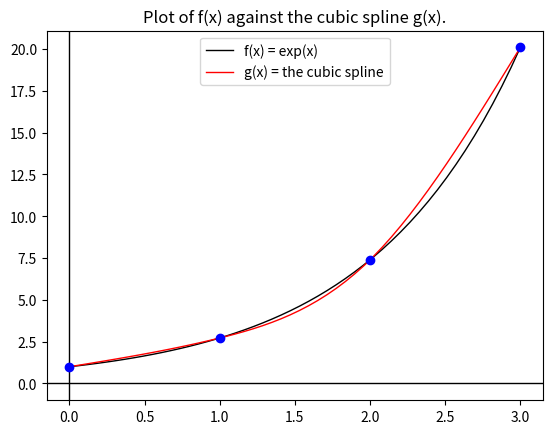

Write Python code to recreate this figure.
# Example Natural Cubic Spline Interpolating Four Data Points

import numpy as np
import matplotlib.pyplot as plt

def f(x):
    return np.exp(x)

# The inputs and computation of the h_i and alpha_i
n = 3

x = [i for i in range(n+1)]
a = [f(i) for i in range(n+1)]
h = [x[i+1]-x[i] for i in range(n)]
alpha = [3*(a[i+1]-a[i])/h[i]-3*(a[i]-a[i-1])/h[i-1] for i in range(1,n)]

# Solving the tridiagonal matrix equation using Algorithm 6.7
# Step 1: define l's, m's and z's
l = [1]
m = [0]
z = [0]

for i in range(1,n):
    l.append(2*(x[i+1]-x[i-1])-h[i-1]*m[i-1])
    m.append(h[i]/l[i])
    z.append((alpha[i-1]-h[i-1]*z[i-1])/l[i])

l.append(1)
z.append(0)

# Step 2: solve for the c's, b's and d's
C = [0]
c = []
b = []
d = []
B = []
D = []

for j in range(n+1):
    C.append(z[n-1-j] - m[n-1-j]*C[j])
    B.append((a[n-j]-a[n-1-j])/h[n-1-j]-h[n-1-j]*(C[j]+2*C[j+1])/3)
    D.append((C[j]-C[j+1])/(3*h[n-1-j]))

for k in range(n):
    c.append(C[n-k])
    b.append(B[n-1-k])
    d.append(D[n-1-k])

a = a[0:3]
for j in range(n):
    print("For S_%d"%j,"(x), the constants are:    a[%d]"%j,"= %0.5f"%a[j],\
          "   b[%d]"%j," = %0.5f"%b[j],\
          "   c[%d]"%j,"= %0.5f"%c[j],\
          "   d[%d]"%j,"= %0.5f"%d[j])

def g(x):
    xi = 0.0
    for i in range(n):
        if xi <= x and x < xi + 1.0:
            return a[i]+b[i]*(x-xi)+c[i]*(x-xi)**2+d[i]*(x-xi)**3

        elif x == 3.0:
            return f(3)
        xi = xi + 1.0
        

x2 = np.linspace(0,3)
Z = []
for j in range(len(x2)):
    rr = x2[j]
    Z.append(g(rr))

# Plot f(x) and g(x)
W = np.linspace(0,3,4)
K, BX = plt.subplots()
B1 = BX.plot(x2,f(x2),color="k",linewidth=1)
B2 = BX.plot(x2,Z,color="r",linewidth=1)
BX.legend(("f(x) = exp(x)","g(x) = the cubic spline"))
BX.set_title("Plot of f(x) against the cubic spline g(x).")
plt.axvline(color="k",linewidth=1)
plt.axhline(color="k",linewidth=1)
B3 = BX.plot(W,f(W),'o',color="b")
plt.show()
        
